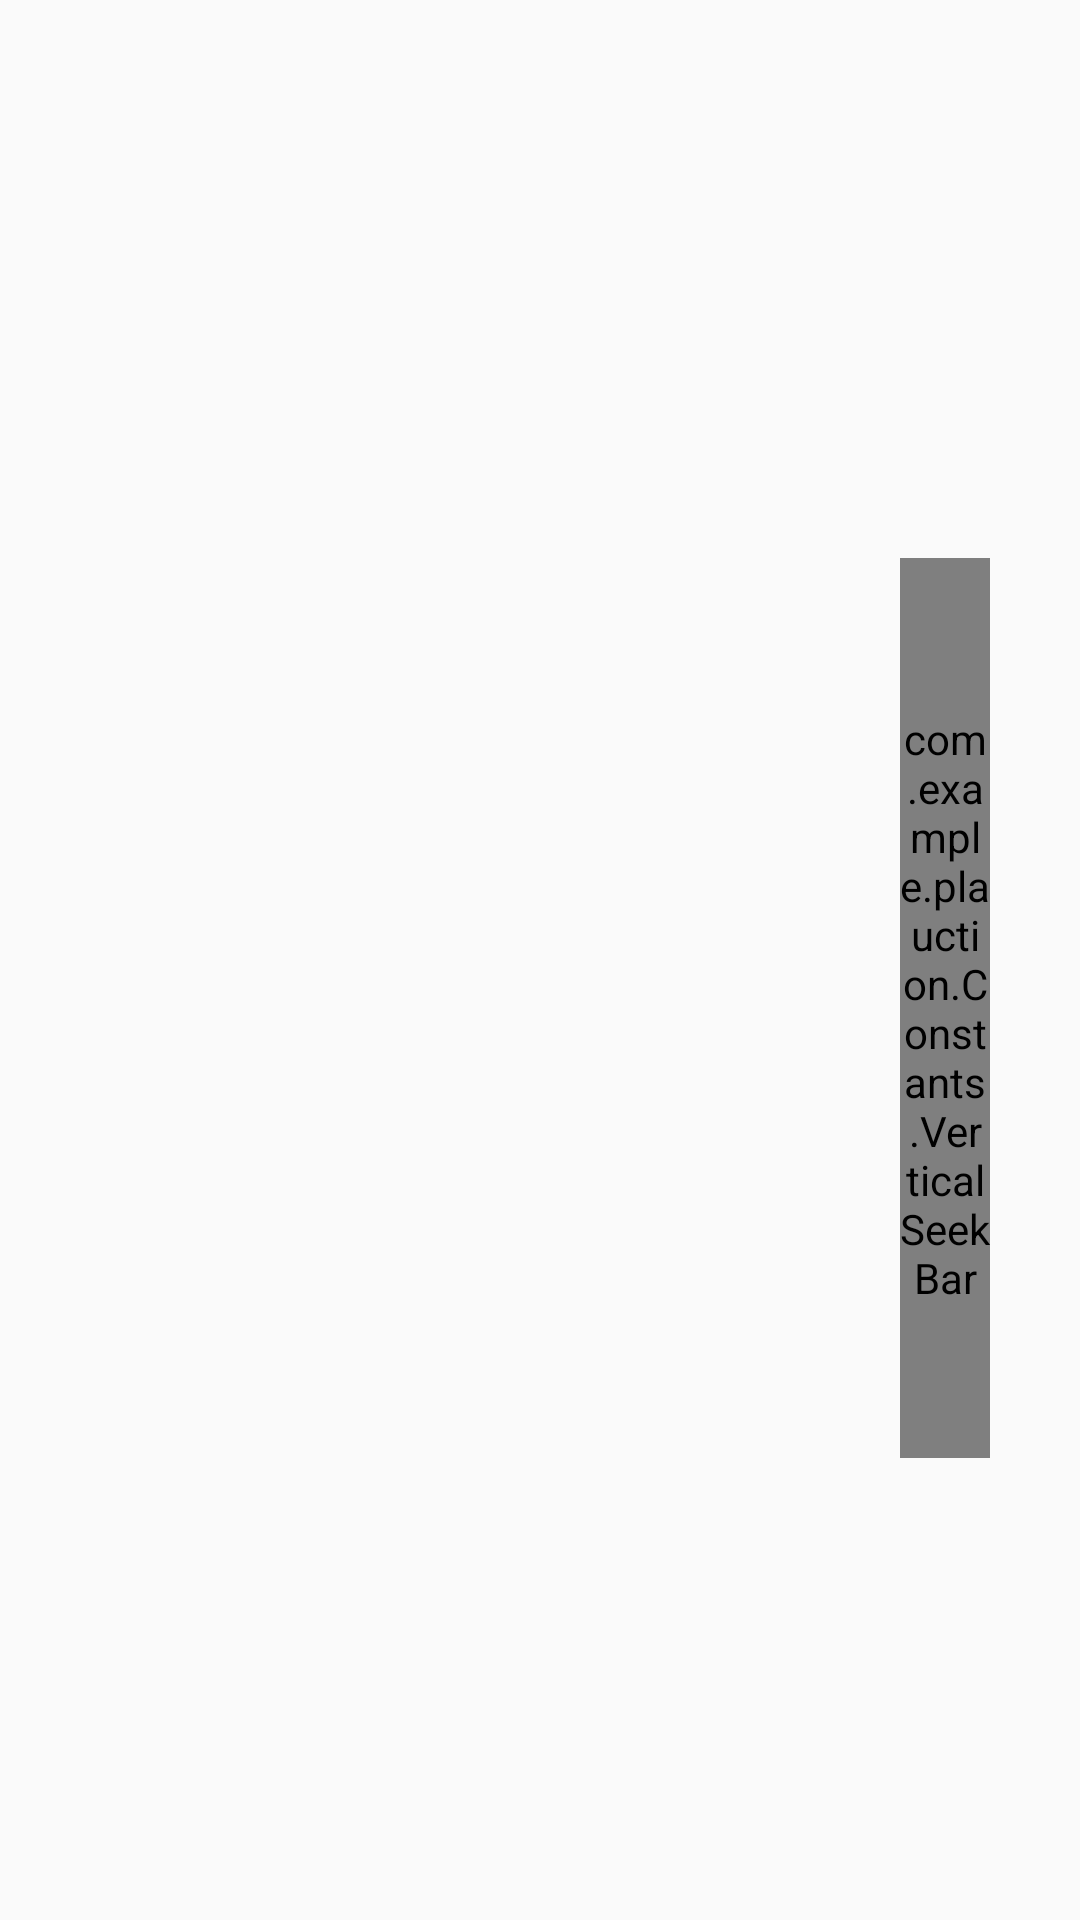

Here is an Android app screen rendered from its layout file. Give the layout XML and the strings, colors and styles it references.
<!-- AndroidManifest.xml: application theme AppTheme -->
<!-- res/layout/fragment_leaderboard.xml -->
<?xml version="1.0" encoding="utf-8"?>
<androidx.constraintlayout.widget.ConstraintLayout xmlns:android="http://schemas.android.com/apk/res/android"
    xmlns:tools="http://schemas.android.com/tools"
    android:layout_width="match_parent"
    android:layout_height="match_parent"
    android:orientation="horizontal"
    xmlns:app="http://schemas.android.com/apk/res-auto">


    <androidx.recyclerview.widget.RecyclerView
        android:id="@+id/leaderboard_recyclerview"
        android:layout_width="0dp"
        android:layout_height="match_parent"
        app:layout_constraintEnd_toStartOf="@id/linear_slider"
        app:layout_constraintHorizontal_weight="3"
        app:layout_constraintStart_toStartOf="parent"
        />

    <LinearLayout
        android:layout_width="0dp"
        android:orientation="vertical"
        android:layout_height="wrap_content"
        app:layout_constraintBottom_toBottomOf="parent"
        app:layout_constraintEnd_toEndOf="parent"
        app:layout_constraintHorizontal_weight="1"
        android:id="@+id/linear_slider"
        app:layout_constraintStart_toEndOf="@id/leaderboard_recyclerview"
        android:foregroundGravity="center"
        android:padding="30dp"
        app:layout_constraintTop_toTopOf="parent">

        <TextView
            android:layout_width="wrap_content"
            android:layout_height="wrap_content"
            android:id="@+id/seekbar_progress"
            android:textColor="@color/colorPrimaryDark"
            android:textSize="16sp"
            android:textAlignment="center"
            android:layout_marginBottom="10dp"
            >

        </TextView>
        <com.example.plauction.Constants.VerticalSeekBar
            android:id="@+id/slider_leaderboard"
            android:layout_width="match_parent"
            android:layout_height="300dp"
            android:progressTint="@color/colorPrimaryDark"
            android:progressDrawable="@drawable/seek_bar"
            android:thumb="@drawable/seek_thumb"

            >
        </com.example.plauction.Constants.VerticalSeekBar>

    </LinearLayout>






</androidx.constraintlayout.widget.ConstraintLayout>
<!-- resources referenced by this layout -->
<resources>
  <color name="colorPrimaryDark">#6F3756</color>
  <!-- drawable seek_bar (drawable) -->
  <?xml version="1.0" encoding="utf-8"?>
  <layer-list xmlns:android="http://schemas.android.com/apk/res/android">
      <item android:id="@android:id/background">
          <shape
              android:shape="line">
              <stroke
                  android:color="@color/seek_bar_background"
                  android:width="@dimen/seek_bar_thickness"
                  />
          </shape>
      </item>
      <item android:id="@android:id/secondaryProgress">
          <clip>
              <shape
                  android:shape="line">
                  <stroke
                      android:color="@color/seek_bar_secondary_progress"
                      android:width="@dimen/seek_bar_thickness"/>
              </shape>
          </clip>
      </item>
  
      <item android:id="@android:id/progress">
          <clip>
              <shape
                  android:shape="line">
                  <stroke
                      android:color="@color/seek_bar_progress"
                      android:width="@dimen/seek_bar_thickness"/>
              </shape>
          </clip>
      </item>
  
  </layer-list>
  <!-- drawable seek_thumb (drawable) -->
  <?xml version="1.0" encoding="utf-8"?>
  <shape xmlns:android="http://schemas.android.com/apk/res/android"
      android:shape="oval">
      <size
          android:height="@dimen/seek_bar_thumb_size"
          android:width="@dimen/seek_bar_thumb_size"
          />
      <solid android:color="@color/colorPrimaryDark"/>
  </shape>
  <style name="AppTheme" parent="Theme.AppCompat.Light.NoActionBar">
          
          <item name="colorPrimary">@color/colorPrimary</item>
          <item name="colorPrimaryDark">@color/colorPrimaryDark</item>
          <item name="colorAccent">@color/colorAccent</item>
          <item name="fontFamily"> @font/monteserrat</item>
          <item name="windowNoTitle">true</item>
      </style>
  <color name="seek_bar_background">#ababab</color>
  <dimen name="seek_bar_thickness">4dp</dimen>
  <color name="seek_bar_secondary_progress">#3399CC</color>
  <color name="seek_bar_progress">#ffb600</color>
  <dimen name="seek_bar_thumb_size">20dp</dimen>
  <color name="colorPrimary">#6200EE</color>
  <color name="colorAccent">#03DAC5</color>
</resources>
